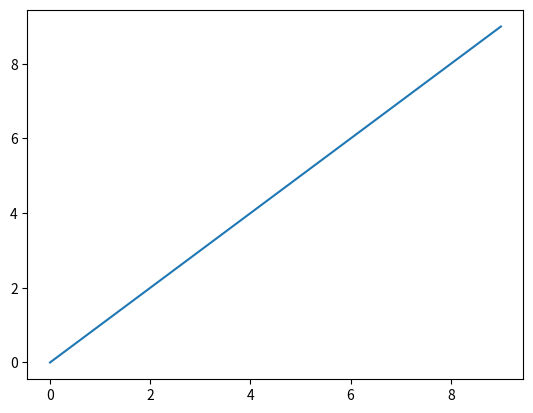
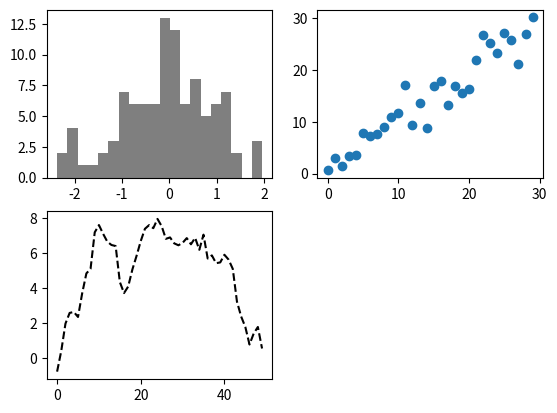
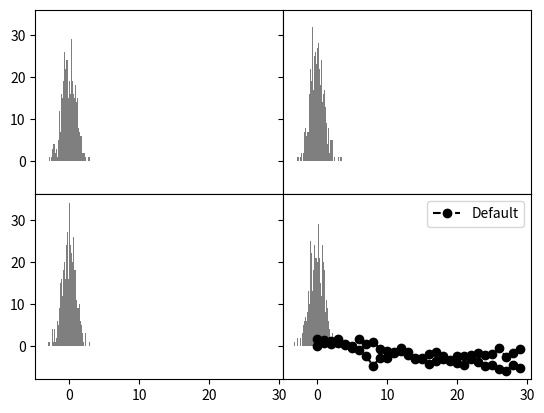
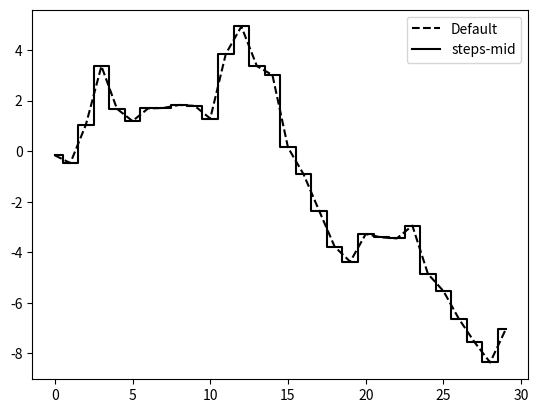
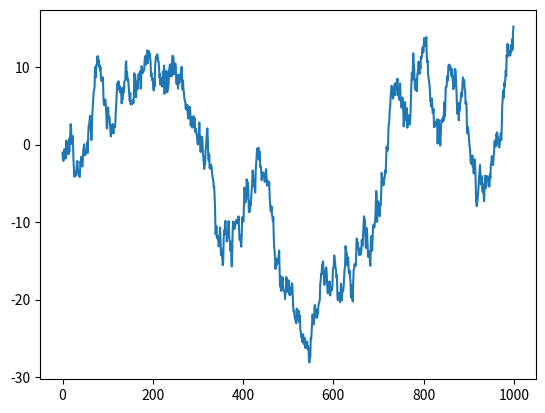

These charts were generated, in order, by the following Python code:
import matplotlib.pyplot as plt
import numpy as np
plt.plot(np.arange(10))

fig = plt.figure()
ax1 = fig.add_subplot(221)
ax2 = fig.add_subplot(222)
ax3 = fig.add_subplot(2,2,3)

ax3.plot(np.random.randn(50).cumsum(),'k--')
fig

ax1.clear()
_ =ax1.hist(np.random.randn(100),bins=20,color='k',alpha=0.5)
fig

ax2.clear()
ax2.scatter(np.arange(30),np.arange(30)+3*np.random.randn(30))
fig

fig,axes =plt.subplots(2,3)
axes[0]

fig,axes = plt.subplots(2,2,sharex=True,sharey=True)
for i in range(2):
    for j in range(2):
        axes[i,j].hist(np.random.randn(500),bins=50,color='k',alpha=0.5)
plt.subplots_adjust(wspace=0,hspace=0)

plt.plot(np.random.randn(30).cumsum(),'ko--')

plt.plot(np.random.randn(30).cumsum(),color='k',linestyle='dashed',marker='o',label='Default')
plt.legend(loc='best')

data = np.random.randn(30).cumsum()
fig,axes = plt.subplots(1,1)
axes.plot(data,'k--',label='Default')

axes.plot(data,'k-',drawstyle='steps-mid',label='steps-mid')
axes.legend(loc='best')
fig

fig = plt.figure()
ax = fig.add_subplot(1,1,1)
ax.plot(np.random.randn(1000).cumsum())